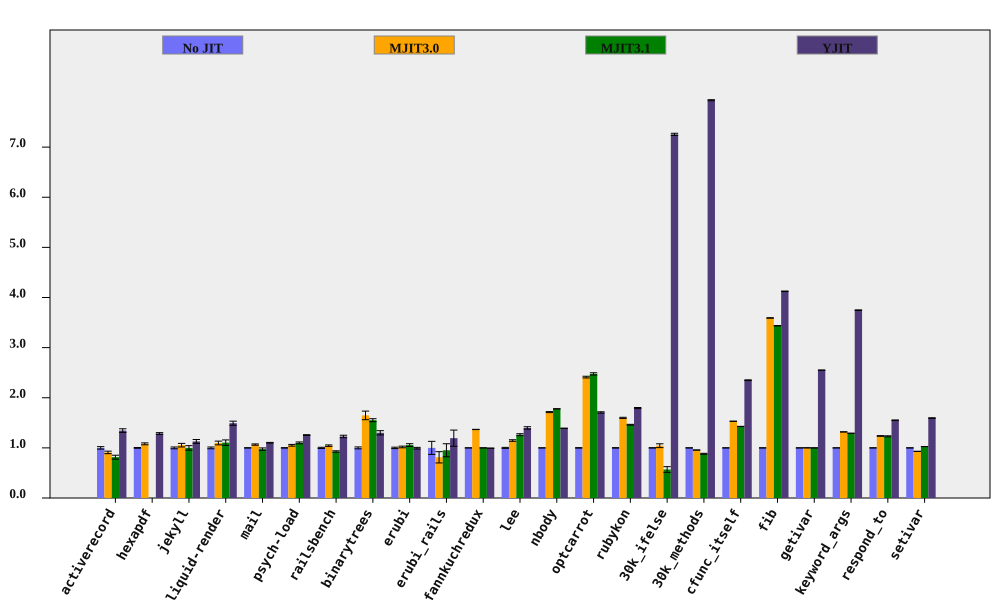

The data file committed next to this chart (first rows):
bench, No JIT (ms), No JIT RSD, MJIT3.0 (ms), MJIT3.0 RSD, MJIT3.1 (ms), MJIT3.1 RSD, YJIT (ms), YJIT RSD, MJIT3.0 spd, MJIT3.0 spd RSD, MJIT3.1 spd, MJIT3.1 spd RSD, YJIT spd, YJIT spd RSD, % in YJIT
activerecord, 145.6, 2.468, 160, 1.191, 178.7, 4.05, 108.3, 1.069, 0.9098, 2.74, 0.8148, 4.743, 1.345, 2.69, 81.84
hexapdf, 2816, 0.7597, 2605, 1.587, , , 2189, 1.084, 1.081, 1.759, , , 1.287, 1.324, 74.81
jekyll, 8441, 1.777, 8009, 2.873, 8448, 4.144, 7479, 2.887, 1.054, 3.378, 0.9992, 4.509, 1.129, 3.39, 82.13
liquid-render, 175, 1.769, 159.4, 2.881, 158.4, 4.583, 117.3, 2.081, 1.098, 3.381, 1.104, 4.912, 1.492, 2.731, 84.87
mail, 158.6, 0.2591, 148.8, 1.2, 162.7, 2.417, 143.9, 0.5616, 1.066, 1.228, 0.9752, 2.431, 1.102, 0.6185, 98.33
psych-load, 2107, 0.3385, 2003, 1.583, 1916, 1.621, 1679, 0.5346, 1.052, 1.618, 1.1, 1.656, 1.255, 0.6328, 82.03
railsbench, 3019, 1.18, 2892, 0.7662, 3256, 1.011, 2460, 1.635, 1.044, 1.407, 0.9274, 1.553, 1.228, 2.016, 80.25
binarytrees, 376.4, 1.919, 228.4, 4.832, 242.5, 0.2652, 289.4, 2.651, 1.648, 5.2, 1.552, 1.938, 1.301, 3.273, 84.27
erubi, 410.3, 1.403, 403, 0.8273, 388.6, 2.21, 413, 0.9022, 1.018, 1.629, 1.056, 2.618, 0.9934, 1.668, 5.624
erubi_rails, 40.05, 13.04, 49.33, 4.734, 42.06, 4.143, 33.55, 3.535, 0.8118, 13.87, 0.9522, 13.68, 1.194, 13.51, 82.86
fannkuchredux, 5408, 0.04833, 3955, 0.1876, 5407, 0.06658, 5441, 0.04005, 1.368, 0.1938, 1, 0.08227, 0.9939, 0.06277, 0.02003
lee, 1051, 0.9987, 916.4, 0.9397, 831.9, 1.208, 751.6, 1.424, 1.147, 1.371, 1.263, 1.567, 1.398, 1.74, 99.93
nbody, 103.8, 0.1071, 60.56, 0.5737, 58.35, 0.02857, 74.62, 0.06061, 1.714, 0.5836, 1.779, 0.1109, 1.391, 0.1231, 100
optcarrot, 5290, 0.4421, 2193, 0.5485, 2137, 0.812, 3099, 0.6262, 2.412, 0.7045, 2.476, 0.9246, 1.707, 0.7665, 96.13
rubykon, 10414, 0.3987, 6515, 0.6138, 7125, 0.3827, 5804, 0.4712, 1.598, 0.7319, 1.462, 0.5527, 1.794, 0.6173, 99.71
30k_ifelse, 2321, 0.2781, 2225, 3.646, 4083, 10.04, 319.9, 0.1045, 1.043, 3.657, 0.5684, 10.05, 7.255, 0.2971, 100
30k_methods, 5991, 0.05031, 6263, 0.08595, 6797, 1.149, 755, 0.121, 0.9566, 0.09959, 0.8815, 1.15, 7.936, 0.131, 100
cfunc_itself, 91.59, 0.07868, 59.82, 0.1339, 64.16, 0.1247, 38.98, 0.3037, 1.531, 0.1553, 1.428, 0.1474, 2.35, 0.3137, 100
fib, 215.3, 0.1079, 59.93, 0.07942, 62.64, 0.06574, 52.2, 0.08602, 3.591, 0.134, 3.436, 0.1264, 4.124, 0.138, 100
getivar, 90.44, 0.1139, 90.37, 0.1625, 90.42, 0.1116, 35.46, 0.0353, 1.001, 0.1984, 1, 0.1594, 2.551, 0.1192, 98.94
keyword_args, 246.7, 0.08962, 187.1, 0.05079, 191, 0.06676, 65.83, 0.1242, 1.319, 0.103, 1.292, 0.1118, 3.747, 0.1532, 100
respond_to, 234.1, 0.2152, 189.2, 0.5221, 190.4, 0.867, 150.9, 0.3339, 1.237, 0.5647, 1.23, 0.8933, 1.551, 0.3972, 100
setivar, 63.56, 0.08897, 68.31, 0.1058, 61.93, 0.08788, 39.85, 0.3707, 0.9304, 0.1382, 1.026, 0.1251, 1.595, 0.3813, 98.39
